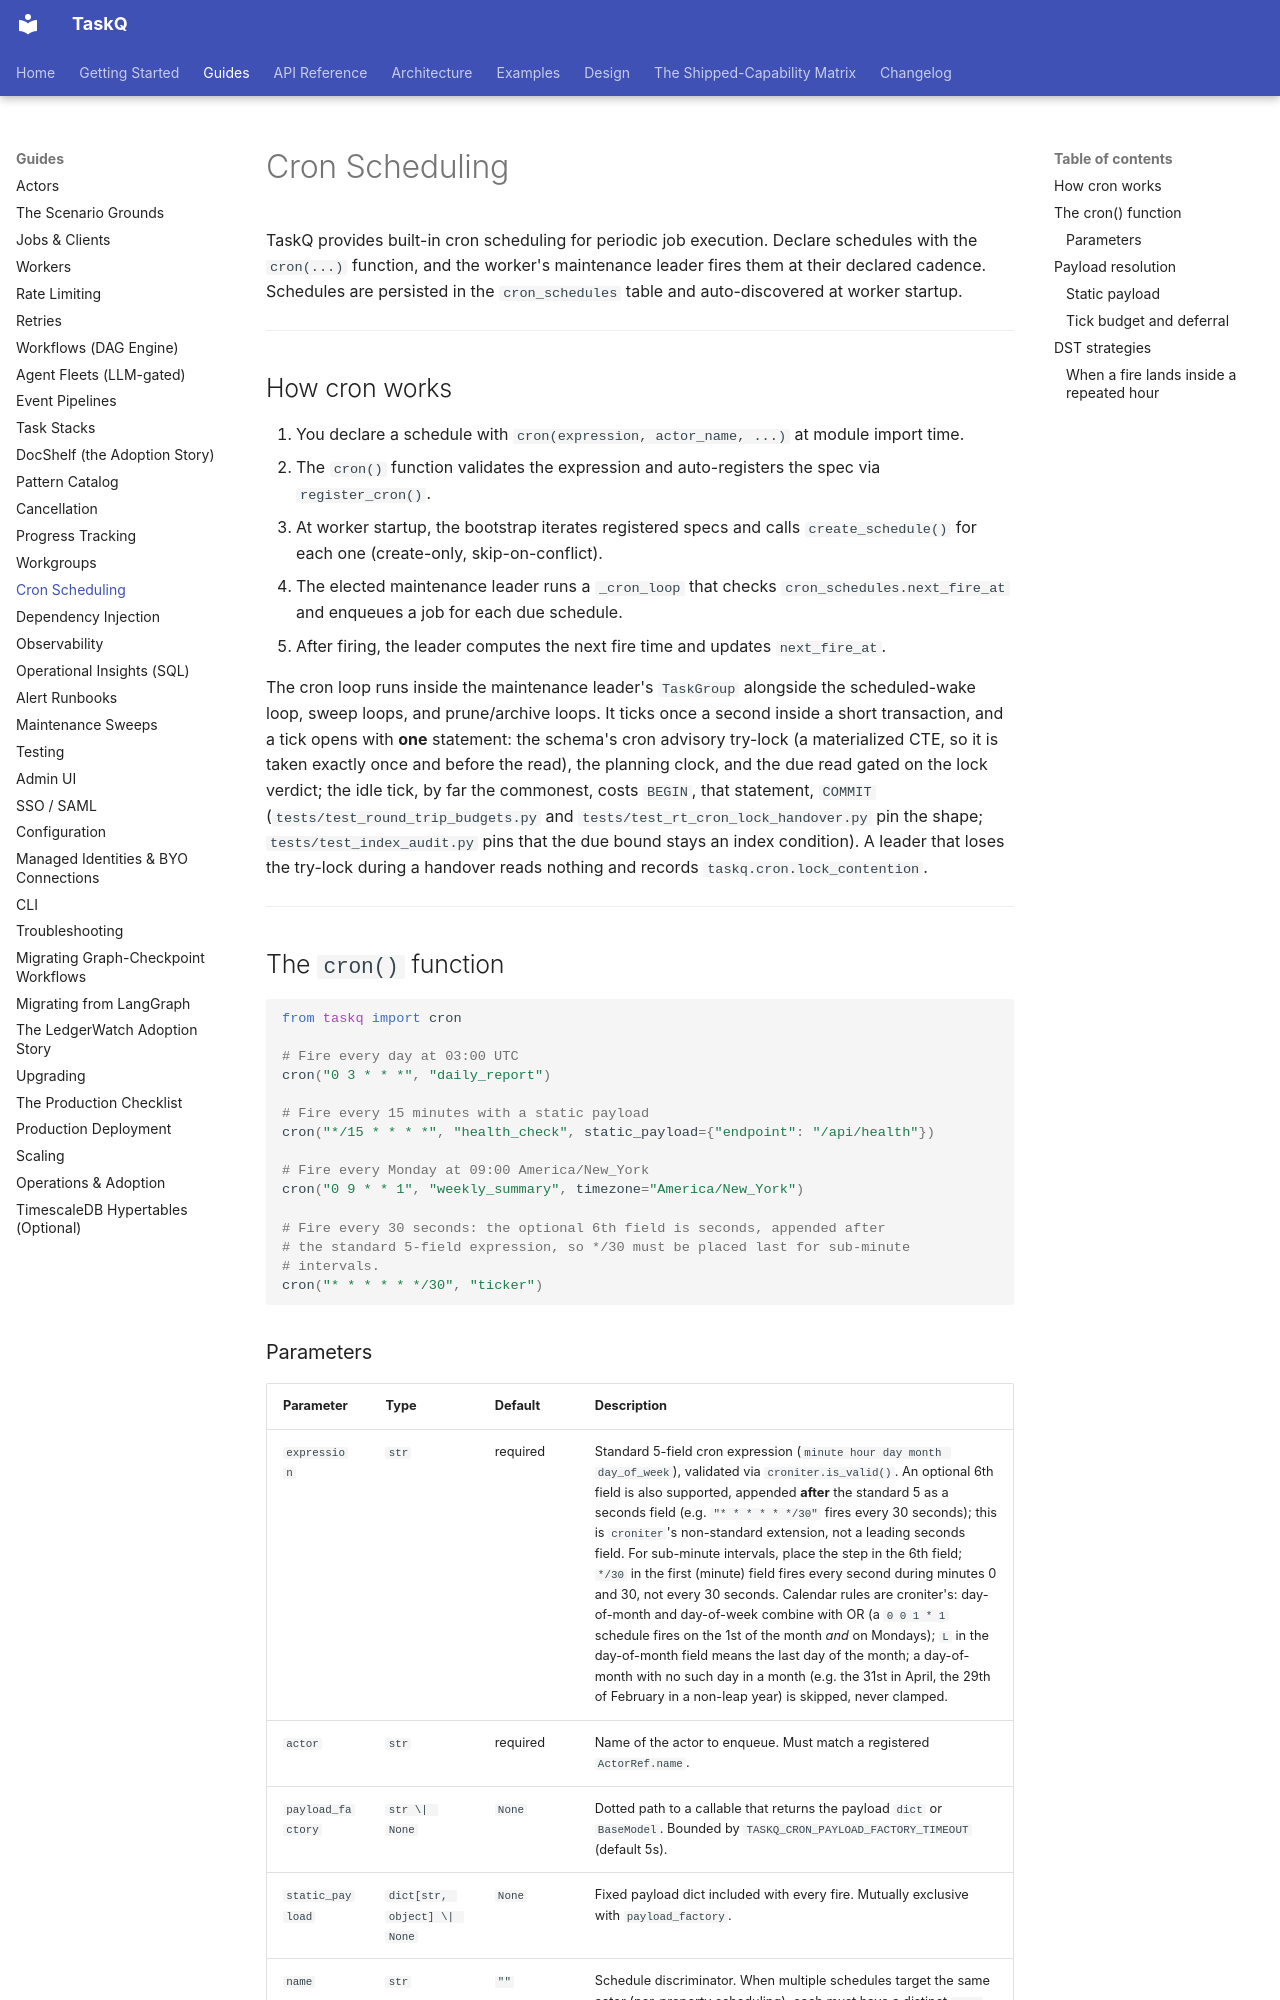

repository: AZX-PBC-OSS/TaskQ · page: guides/cron/index.html · generator: mkdocs

# Cron Scheduling

TaskQ provides built-in cron scheduling for periodic job execution. Declare schedules with
the `cron(...)` function, and the worker's maintenance leader fires them at their declared
cadence. Schedules are persisted in the `cron_schedules` table and auto-discovered at worker
startup.

---

## How cron works

1. You declare a schedule with `cron(expression, actor_name, ...)` at module import time.
2. The `cron()` function validates the expression and auto-registers the spec via
   `register_cron()`.
3. At worker startup, the bootstrap iterates registered specs and calls `create_schedule()`
   for each one (create-only, skip-on-conflict).
4. The elected maintenance leader runs a `_cron_loop` that checks `cron_schedules.next_fire_at`
   and enqueues a job for each due schedule.
5. After firing, the leader computes the next fire time and updates `next_fire_at`.

The cron loop runs inside the maintenance leader's `TaskGroup` alongside the scheduled-wake
loop, sweep loops, and prune/archive loops. It ticks once a second inside a short
transaction, and a tick opens with **one** statement: the schema's cron advisory try-lock
(a materialized CTE, so it is taken exactly once and before the read), the planning clock,
and the due read gated on the lock verdict; the idle tick, by far the commonest, costs
`BEGIN`, that statement, `COMMIT` (`tests/test_round_trip_budgets.py` and
`tests/test_rt_cron_lock_handover.py` pin the shape; `tests/test_index_audit.py` pins that
the due bound stays an index condition). A leader that loses the try-lock during a handover
reads nothing and records `taskq.cron.lock_contention`.

---

## The `cron()` function

```python
from taskq import cron

# Fire every day at 03:00 UTC
cron("0 3 * * *", "daily_report")

# Fire every 15 minutes with a static payload
cron("*/15 * * * *", "health_check", static_payload={"endpoint": "/api/health"})

# Fire every Monday at 09:00 America/New_York
cron("0 9 * * 1", "weekly_summary", timezone="America/New_York")

# Fire every 30 seconds: the optional 6th field is seconds, appended after
# the standard 5-field expression, so */30 must be placed last for sub-minute
# intervals.
cron("* * * * * */30", "ticker")
```
